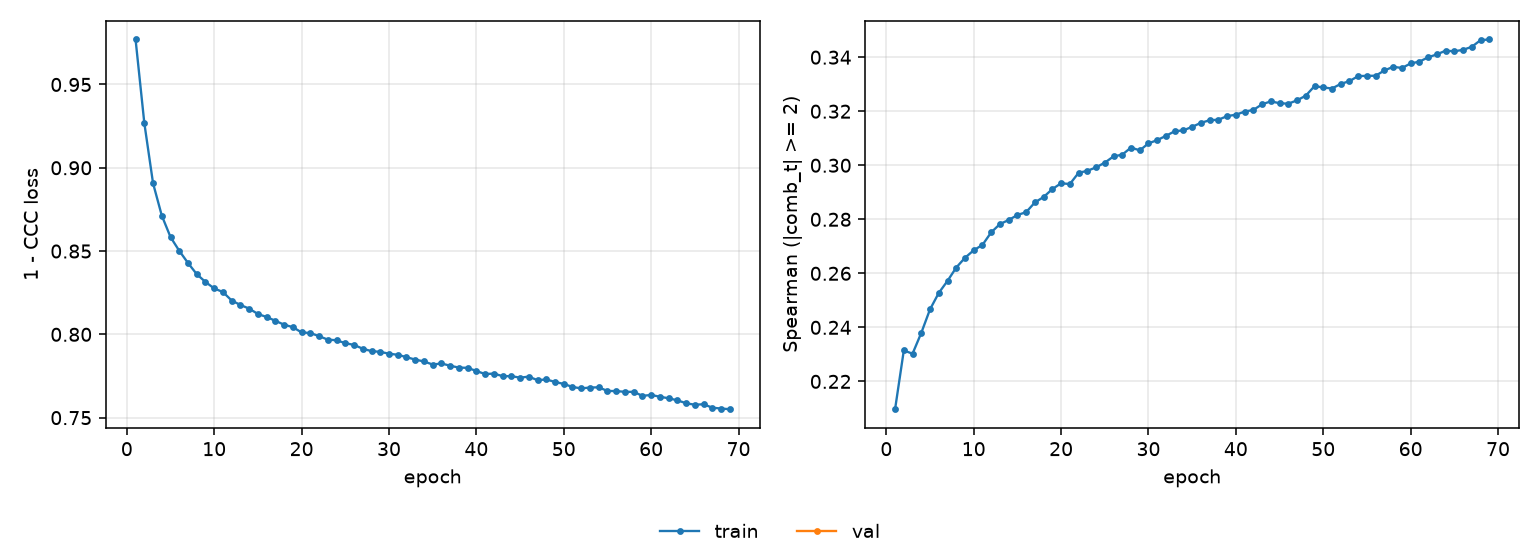

The data file committed next to this chart (first rows):
epoch, tr_loss, tr_sp
1, 0.977, 0.2097
2, 0.9269, 0.2315
3, 0.8907, 0.2302
4, 0.8713, 0.238
5, 0.8584, 0.2467
6, 0.8502, 0.2527
7, 0.8428, 0.2572
8, 0.8361, 0.2621
9, 0.8314, 0.2657
10, 0.8276, 0.2685
11, 0.8254, 0.2705
12, 0.8203, 0.2752
13, 0.8176, 0.2782
14, 0.8154, 0.2797
15, 0.8122, 0.2816
16, 0.8104, 0.2826
17, 0.8081, 0.2862
18, 0.8058, 0.2883
19, 0.8043, 0.2912
20, 0.8011, 0.2933
21, 0.8008, 0.293
22, 0.7989, 0.2972
23, 0.7968, 0.2979
24, 0.7965, 0.2992
25, 0.7947, 0.301
26, 0.7937, 0.3033
27, 0.7914, 0.3039
28, 0.7899, 0.3066
29, 0.7895, 0.3055
30, 0.7884, 0.3081
31, 0.7877, 0.3093
32, 0.7863, 0.3109
33, 0.7848, 0.3126
34, 0.7837, 0.3129
35, 0.7819, 0.3142
36, 0.7825, 0.3157
37, 0.7812, 0.3167
38, 0.78, 0.3169
39, 0.7799, 0.3182
40, 0.778, 0.3187
41, 0.7762, 0.3199
42, 0.7764, 0.3205
43, 0.7749, 0.3226
44, 0.7749, 0.3237
45, 0.774, 0.323
46, 0.7746, 0.3228
47, 0.7725, 0.324
48, 0.7729, 0.3258
49, 0.7714, 0.3293
50, 0.7702, 0.3288
51, 0.7684, 0.3284
52, 0.7675, 0.3301
53, 0.7681, 0.3311
54, 0.7682, 0.333
55, 0.766, 0.3331
56, 0.766, 0.3332
57, 0.7655, 0.3351
58, 0.7655, 0.3365
59, 0.7631, 0.336
60, 0.7636, 0.3377
... 9 more rows
